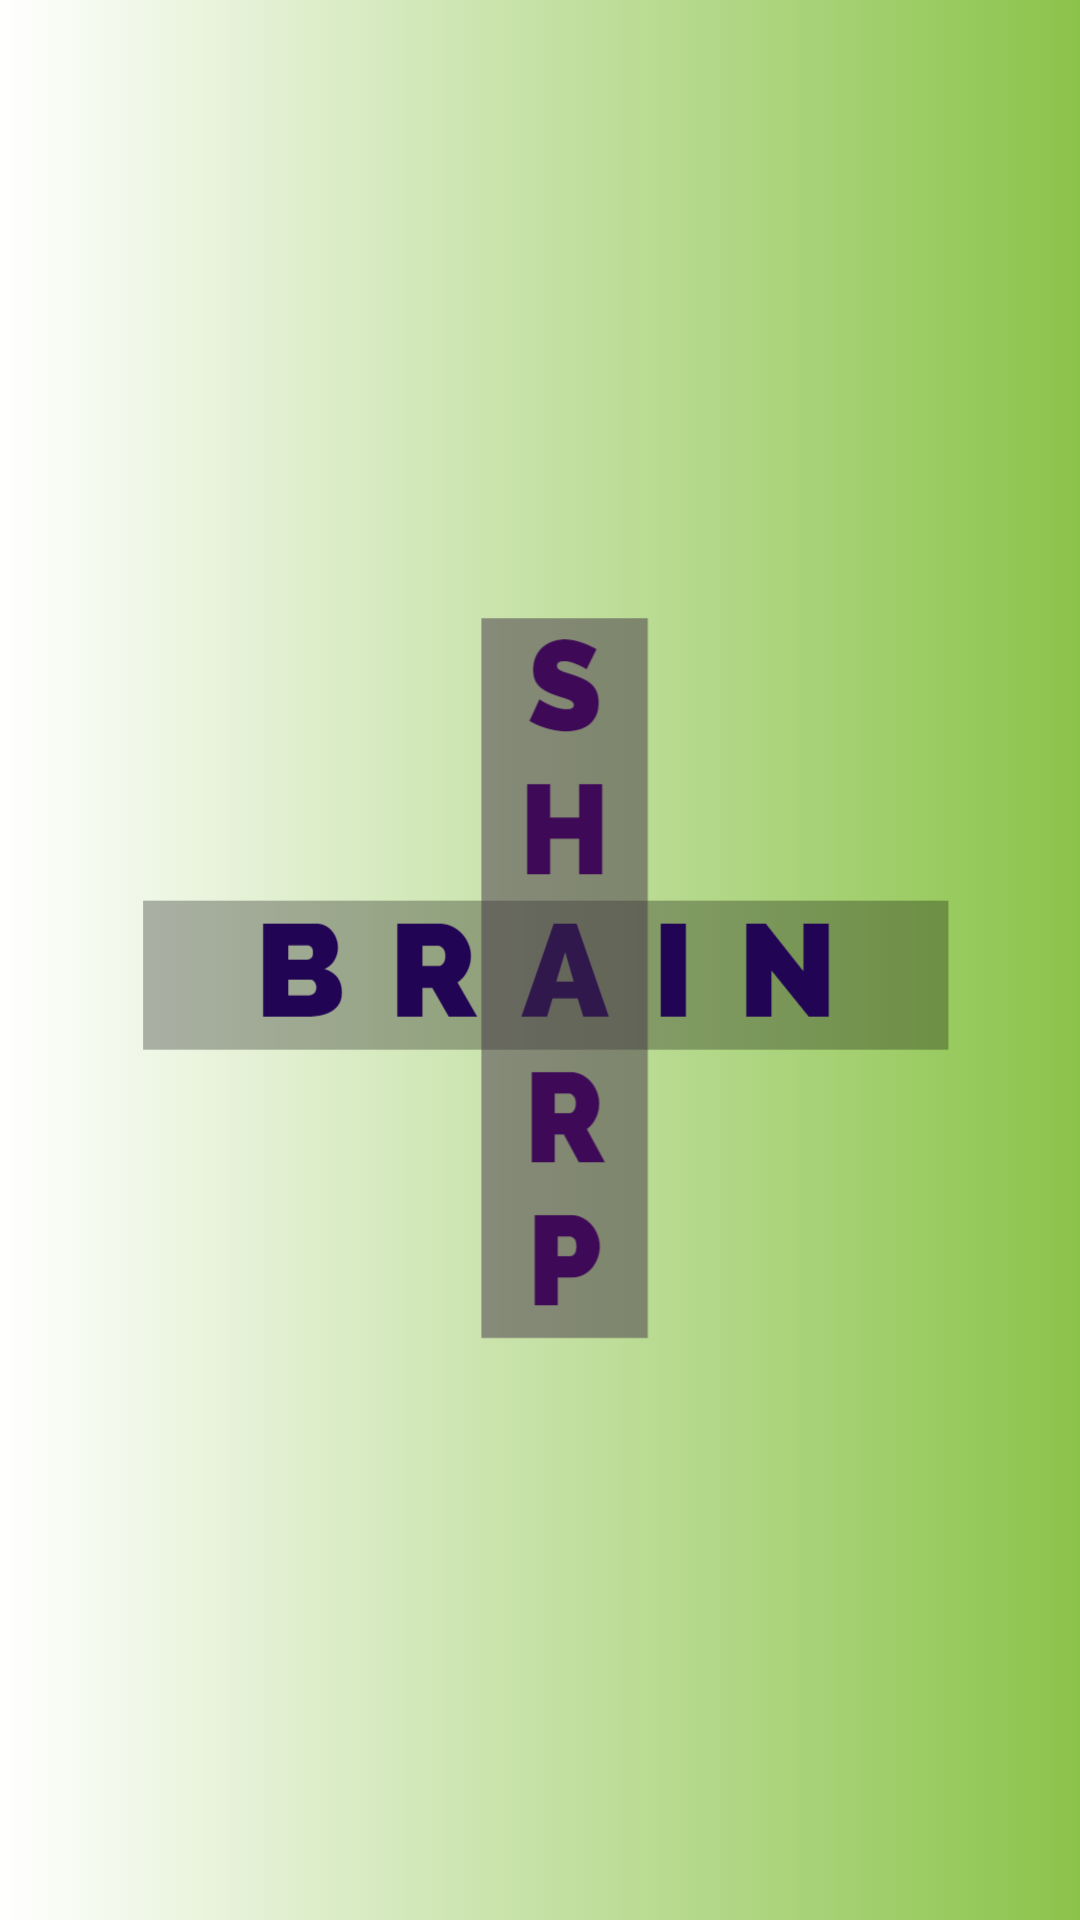

Android layout source for this screen:
<!-- AndroidManifest.xml: application theme Theme.BrainTrainer -->
<!-- res/layout/splash_action_first_page.xml -->
<?xml version="1.0" encoding="utf-8"?>
<LinearLayout xmlns:android="http://schemas.android.com/apk/res/android"
    xmlns:app="http://schemas.android.com/apk/res-auto"
    xmlns:tools="http://schemas.android.com/tools"
    android:layout_width="match_parent"
    android:layout_height="match_parent"
    tools:context=".SplashActivity"
    android:background="@drawable/action_page"
    android:gravity="center">

    <ImageView
    android:layout_width="match_parent"
    android:layout_height="match_parent"
    android:src="@drawable/brains_img"
        android:contentDescription="app name"
    />

</LinearLayout>
<!-- resources referenced by this layout -->
<resources>
  <!-- drawable action_page (drawable) -->
  <?xml version="1.0" encoding="utf-8"?>
  <selector
      xmlns:android="http://schemas.android.com/apk/res/android">
  
      <item>
          <shape android:shape="rectangle">
              <size android:width="@dimen/cardview_default_radius"
                  android:height="@dimen/cardview_default_radius"/>
              <gradient android:startColor="#fff"
                  android:endColor="#8BC34A"/>
          </shape>
      </item>
  </selector>
  <!-- drawable brains_img: png bitmap (drawable, 53385 bytes) -->
  <style name="Theme.BrainTrainer" parent="Theme.AppCompat.Light.NoActionBar">
          
          <item name="colorPrimary">@color/purple_500</item>
          <item name="colorPrimaryVariant">@color/purple_700</item>
          <item name="colorOnPrimary">@color/white</item>
          
          <item name="colorSecondary">@color/teal_200</item>
          <item name="colorSecondaryVariant">@color/teal_700</item>
          <item name="colorOnSecondary">@color/black</item>
          
          <item name="android:statusBarColor" tools:targetApi="l">?attr/colorPrimaryVariant</item>
          
      </style>
  <!-- not gathered from this repository: default colours our renderer supplied (Android Studio template values) -->
  <color name="purple_500">#FF6200EE</color>
  <color name="purple_700">#FF3700B3</color>
  <color name="teal_200">#FF03DAC5</color>
  <color name="teal_700">#FF018786</color>
  <color name="black">#FF000000</color>
  <color name="white">#FFFFFFFF</color>
</resources>
